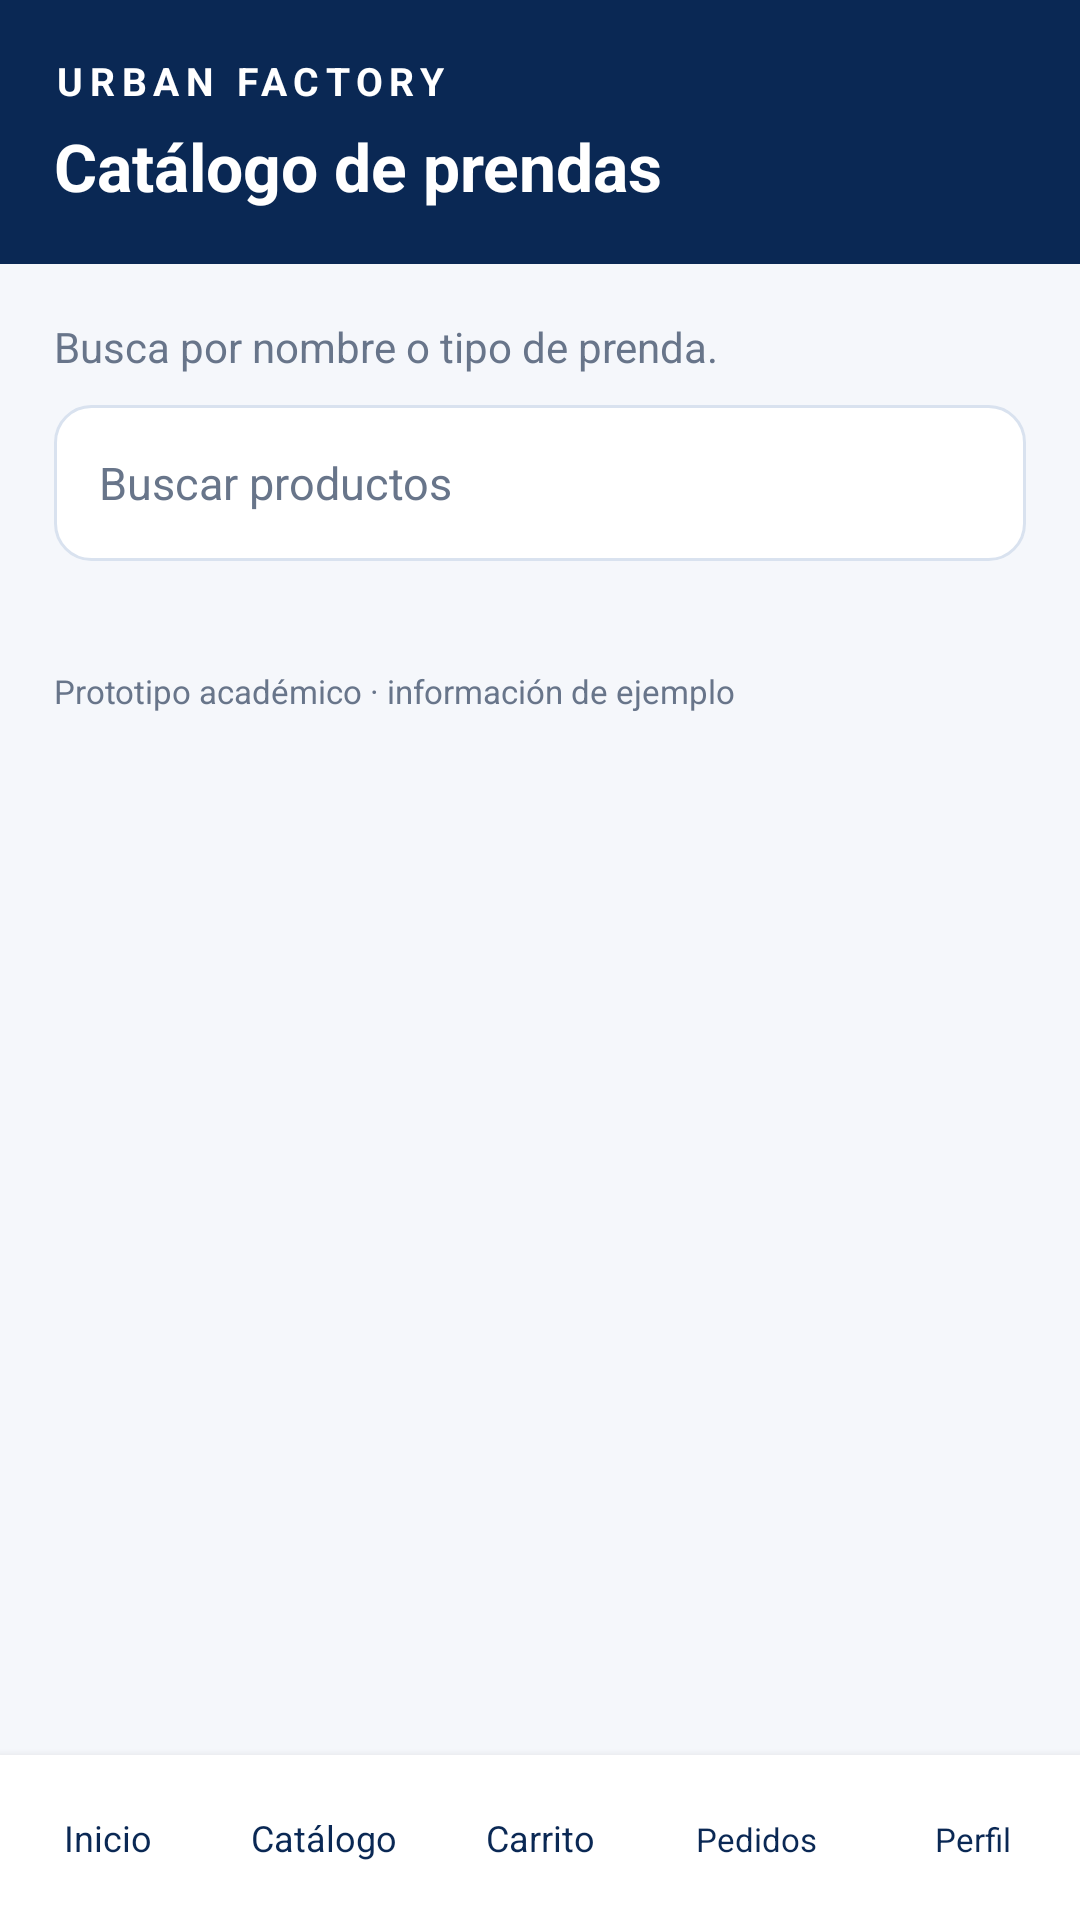

Produce the Android XML layout that renders to this screen, including the resource entries it uses.
<!-- AndroidManifest.xml: application theme TemaUf -->
<!-- res/layout/com_cat_uf.xml -->
<?xml version="1.0" encoding="utf-8"?>
<LinearLayout
    xmlns:android="http://schemas.android.com/apk/res/android"
    android:layout_width="match_parent"
    android:layout_height="match_parent"
    android:orientation="vertical"
    android:background="@color/fondo_uf">

 <LinearLayout
     android:layout_width="match_parent"
     android:layout_height="wrap_content"
     android:orientation="vertical"
     android:background="@color/azul_osc_uf"
     android:padding="18dp">

  <TextView
      android:layout_width="match_parent"
      android:layout_height="wrap_content"
      android:text="@string/marca_uf"
      android:textColor="@color/blanco_uf"
      android:textSize="13sp"
      android:textStyle="bold"
      android:letterSpacing="0.17" />

  <TextView
      android:layout_width="match_parent"
      android:layout_height="wrap_content"
      android:layout_marginTop="5dp"
      android:text="@string/catalogo_prendas_uf"
      android:textColor="@color/blanco_uf"
      android:textSize="22sp"
      android:textStyle="bold" />

 </LinearLayout>

 <ScrollView
     android:layout_width="match_parent"
     android:layout_height="0dp"
     android:layout_weight="1"
     android:fillViewport="true">

  <LinearLayout
      android:layout_width="match_parent"
      android:layout_height="wrap_content"
      android:orientation="vertical"
      android:padding="18dp">

   <TextView
       android:layout_width="match_parent"
       android:layout_height="wrap_content"
       android:layout_marginTop="0dp"
       android:text="@string/buscar_prendas_uf"
       android:textSize="14sp"
       android:textColor="@color/gris_uf"
       android:lineSpacingExtra="3dp" />

   <EditText
       android:id="@+id/edt_bus"
       style="@style/CampoUf"
       android:layout_marginTop="10dp"
       android:hint="@string/buscar_productos_uf"
       android:inputType="text"
       android:importantForAutofill="no" />

   <LinearLayout
       android:id="@+id/lista_uf"
       android:layout_width="match_parent"
       android:layout_height="wrap_content"
       android:layout_marginTop="16dp"
       android:orientation="vertical" />

   <TextView
       android:layout_width="match_parent"
       android:layout_height="wrap_content"
       android:layout_marginTop="20dp"
       android:text="@string/prototipo_uf"
       android:textSize="11sp"
       android:textColor="@color/gris_uf"
       android:lineSpacingExtra="3dp" />

  </LinearLayout>

 </ScrollView>

 <include layout="@layout/barra_com_uf" />

</LinearLayout>
<!-- res/layout/barra_com_uf.xml (included above) -->
<?xml version="1.0" encoding="utf-8"?>
<LinearLayout
    xmlns:android="http://schemas.android.com/apk/res/android"
    android:layout_width="match_parent"
    android:layout_height="wrap_content"
    android:orientation="horizontal"
    android:background="@color/blanco_uf"
    android:elevation="5dp">

    <Button
        android:id="@+id/ir_ini"
        android:layout_width="0dp"
        android:layout_height="55dp"
        android:layout_weight="1"
        android:background="@android:color/transparent"
        android:text="@string/inicio_uf"
        android:textAllCaps="false"
        android:textSize="12sp"
        android:textColor="@color/azul_osc_uf"
        android:padding="0dp" />

    <Button
        android:id="@+id/ir_cat"
        android:layout_width="0dp"
        android:layout_height="55dp"
        android:layout_weight="1"
        android:background="@android:color/transparent"
        android:text="@string/catalogo_uf"
        android:textAllCaps="false"
        android:textSize="12sp"
        android:textColor="@color/azul_osc_uf"
        android:padding="0dp" />

    <Button
        android:id="@+id/ir_car"
        android:layout_width="0dp"
        android:layout_height="55dp"
        android:layout_weight="1"
        android:background="@android:color/transparent"
        android:text="@string/carrito_uf"
        android:textAllCaps="false"
        android:textSize="12sp"
        android:textColor="@color/azul_osc_uf"
        android:padding="0dp" />

    <Button android:id="@+id/ir_ped" android:layout_width="0dp"
        android:layout_height="55dp" android:layout_weight="1"
        android:background="@android:color/transparent" android:text="@string/navegar_pedidos_uf"
        android:textAllCaps="false" android:textSize="11sp"
        android:textColor="@color/azul_osc_uf" android:padding="0dp" />
    <Button android:id="@+id/ir_per" android:layout_width="0dp"
        android:layout_height="55dp" android:layout_weight="1"
        android:background="@android:color/transparent" android:text="@string/navegar_perfil_uf"
        android:textAllCaps="false" android:textSize="11sp"
        android:textColor="@color/azul_osc_uf" android:padding="0dp" />
</LinearLayout>
<!-- resources referenced by this layout -->
<resources>
  <color name="azul_osc_uf">#0A2854</color>
  <color name="blanco_uf">#FFFFFF</color>
  <color name="fondo_uf">#F5F7FB</color>
  <color name="gris_uf">#68758A</color>
  <string name="buscar_prendas_uf">Busca por nombre o tipo de prenda.</string>
  <string name="buscar_productos_uf">Buscar productos</string>
  <string name="carrito_uf">Carrito</string>
  <string name="catalogo_prendas_uf">Catálogo de prendas</string>
  <string name="catalogo_uf">Catálogo</string>
  <string name="inicio_uf">Inicio</string>
  <string name="marca_uf">URBAN FACTORY</string>
  <string name="navegar_pedidos_uf">Pedidos</string>
  <string name="navegar_perfil_uf">Perfil</string>
  <string name="prototipo_uf">Prototipo académico · información de ejemplo</string>
  <style name="CampoUf">
      <item name="android:layout_width">match_parent</item><item name="android:layout_height">52dp</item>
      <item name="android:background">@drawable/campo_uf</item>
      <item name="android:paddingStart">15dp</item><item name="android:paddingEnd">15dp</item>
      <item name="android:textSize">15sp</item><item name="android:singleLine">true</item>
      <item name="android:textColor">@color/texto_uf</item><item name="android:textColorHint">@color/gris_uf</item>
    </style>
  <style name="TemaUf" parent="android:style/Theme.Material.Light.NoActionBar">
      <item name="android:fontFamily">sans-serif</item>
      <item name="android:colorAccent">@color/azul_uf</item>
      <item name="android:statusBarColor">@color/azul_osc_uf</item>
      <item name="android:navigationBarColor">@color/azul_osc_uf</item>
      <item name="android:windowLightStatusBar">false</item>
      <item name="android:windowActionModeOverlay">true</item>
      <item name="android:windowBackground">@color/fondo_uf</item>
    </style>
  <!-- drawable campo_uf (drawable) -->
  <?xml version="1.0" encoding="utf-8"?>
  <shape xmlns:android="http://schemas.android.com/apk/res/android" android:shape="rectangle">
   <solid android:color="@color/blanco_uf"/><corners android:radius="12dp"/><stroke android:width="1dp" android:color="@color/borde_uf"/>
  </shape>
  <color name="texto_uf">#1D2B42</color>
  <color name="azul_uf">#1457B5</color>
  <color name="borde_uf">#D9E2EF</color>
</resources>
